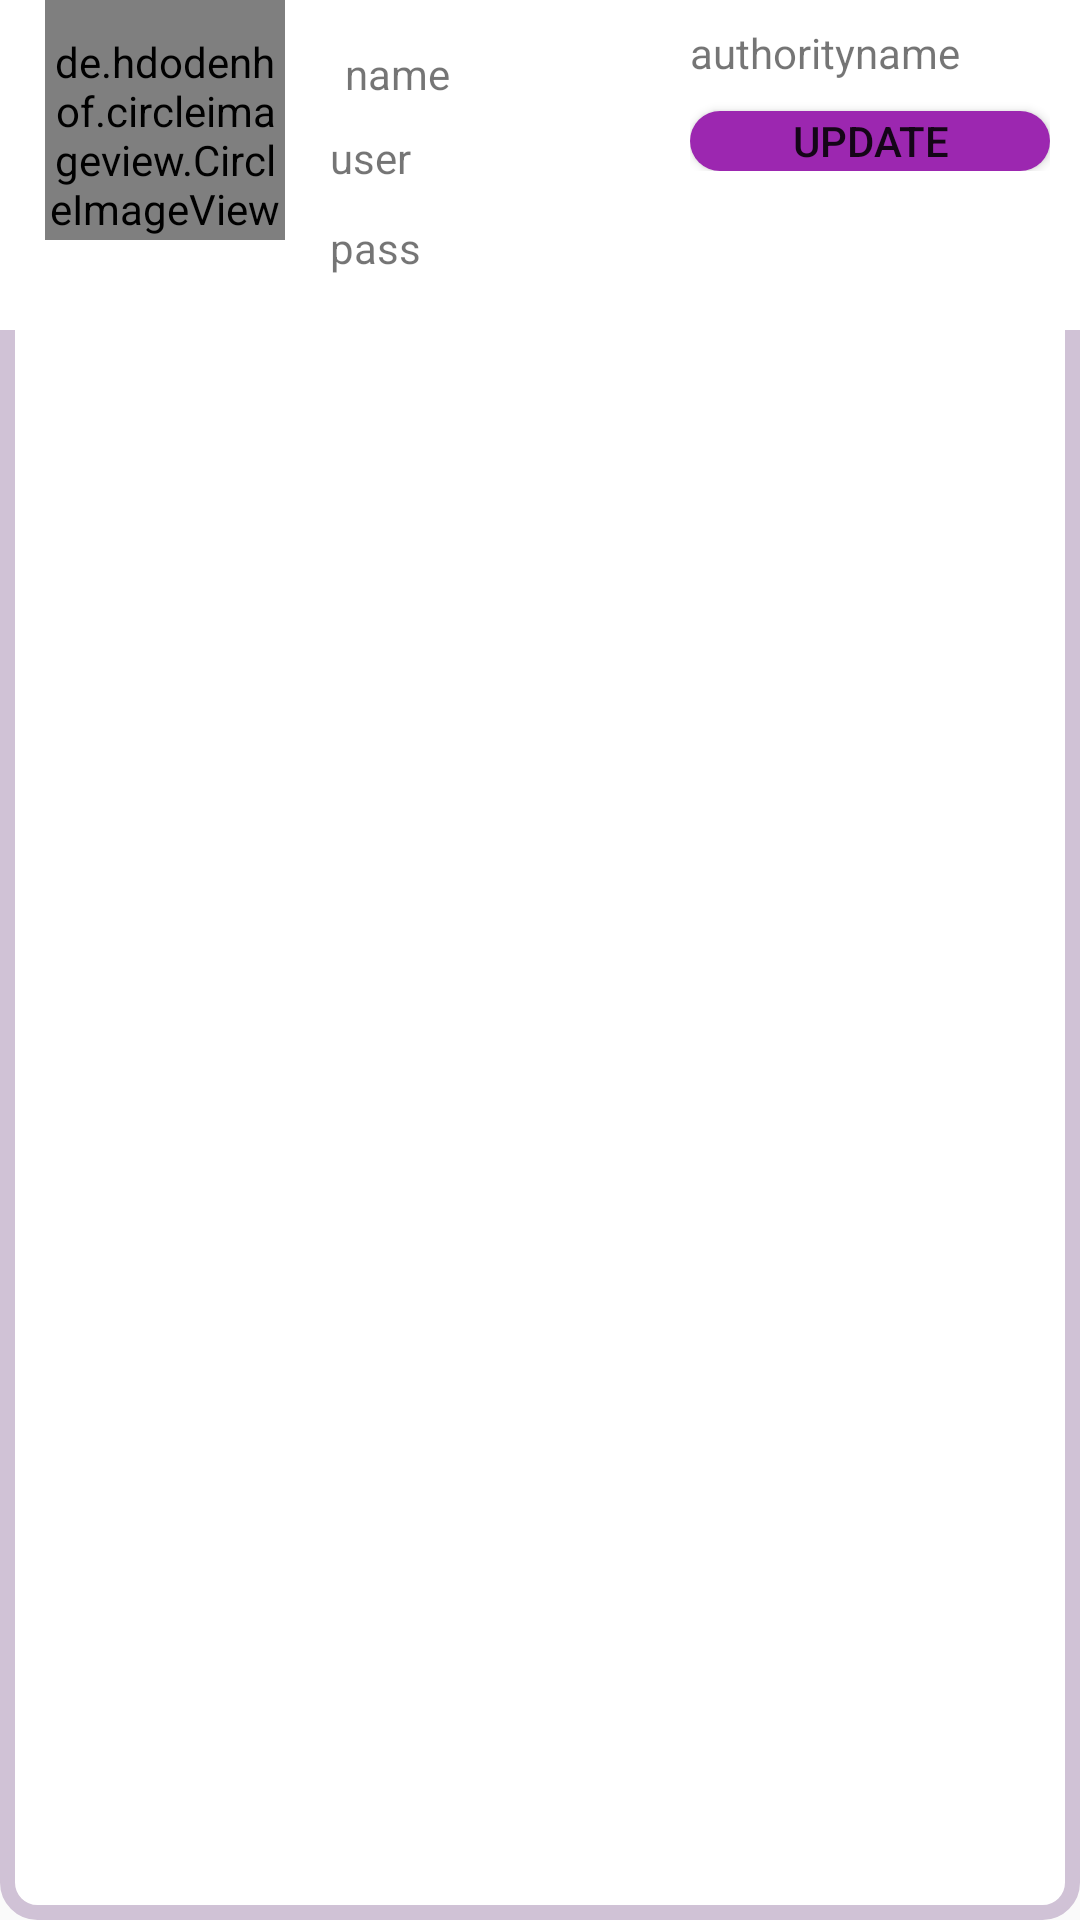

Here is an Android app screen rendered from its layout file. Give the layout XML and the strings, colors and styles it references.
<!-- AndroidManifest.xml: application theme Theme.ReformingKeralaThroughDigitilization. -->
<!-- res/layout/authorityview.xml -->
<?xml version="1.0" encoding="utf-8"?>
<RelativeLayout
    xmlns:android="http://schemas.android.com/apk/res/android"
    android:layout_width="match_parent"
    android:layout_height="wrap_content"
    android:background="@drawable/borderforview"
    android:layout_margin="8dp">

    <LinearLayout
        android:layout_width="match_parent"
        android:layout_height="wrap_content"
        android:orientation="horizontal"
        android:background="@color/white">

        <LinearLayout
            android:layout_width="110dp"
            android:layout_height="110dp"
            android:background="@color/white"
            android:orientation="vertical">

            <de.hdodenhof.circleimageview.CircleImageView
                android:id="@+id/img1"
                android:layout_width="80dp"
                android:layout_height="80dp"
                android:layout_gravity="center"
                android:paddingTop="10dp"
                android:src="@drawable/iconmain_background" />
        </LinearLayout>

        <LinearLayout
            android:layout_width="wrap_content"
            android:layout_height="wrap_content"
            android:orientation="vertical"
            >
        <TextView
            android:id="@+id/txtName"
            android:layout_width="wrap_content"
            android:layout_height="wrap_content"
            android:layout_alignParentTop="true"
            android:layout_marginStart="5dp"
            android:layout_marginTop="15dp"
            android:text="name" />

        <TextView
            android:id="@+id/txtusername"
            android:layout_width="120dp"
            android:layout_height="20dp"
            android:layout_below="@+id/txtName"
            android:layout_alignEnd="@+id/txtName"
            android:layout_marginTop="9dp"
            android:layout_toEndOf="@+id/img1"
            android:text="user" />

        <TextView
            android:id="@+id/txtPassword"
            android:layout_width="wrap_content"
            android:layout_height="wrap_content"
            android:layout_below="@+id/txtusername"
            android:layout_alignEnd="@+id/txtusername"
            android:layout_marginTop="10dp"
            android:layout_toEndOf="@+id/img1"
            android:text="pass" />

        </LinearLayout>

        <LinearLayout
            android:layout_width="wrap_content"
            android:layout_height="wrap_content"
            android:orientation="vertical"
            >

        <TextView
            android:id="@+id/txtAuthorityName"
            android:layout_width="120dp"
            android:layout_height="wrap_content"
            android:layout_marginTop="8dp"
            android:text="authorityname" />

            <EditText
                android:id="@+id/AuthorityName"
                android:layout_width="120dp"
                android:layout_height="wrap_content"
                android:layout_marginTop="8dp"
                android:visibility="gone"/>

            <Button
            android:id="@+id/btnupdate"
            android:layout_width="120dp"
            android:layout_height="20dp"
            android:layout_marginTop="10dp"
            android:background="@drawable/background_button"
            android:text="update" />
        </LinearLayout>

    </LinearLayout>

</RelativeLayout>
<!-- resources referenced by this layout -->
<resources>
  <color name="white">#FFFFFFFF</color>
  <!-- drawable background_button (drawable) -->
  <?xml version="1.0" encoding="utf-8"?>
  <shape xmlns:android="http://schemas.android.com/apk/res/android" android:shape="rectangle">
      <solid android:color="#9C27B0"/>
      <corners android:radius="50dp"/>
  </shape>
  <!-- drawable borderforview (drawable) -->
  <?xml version="1.0" encoding="utf-8"?>
  <shape xmlns:android="http://schemas.android.com/apk/res/android"
      android:shape="rectangle">
      <stroke
          android:width="5dp"
          android:color="#D0C2D6"/>
      <corners android:radius="10dp"/>
      <solid android:color="@color/white"/>
  
  </shape>
  <style name="Theme.ReformingKeralaThroughDigitilization." parent="Theme.AppCompat.Light.DarkActionBar">
          <item name="windowActionBar">false</item>
          <item name="windowNoTitle">true</item>
          <item name="android:windowFullscreen">true</item>
      </style>
</resources>
